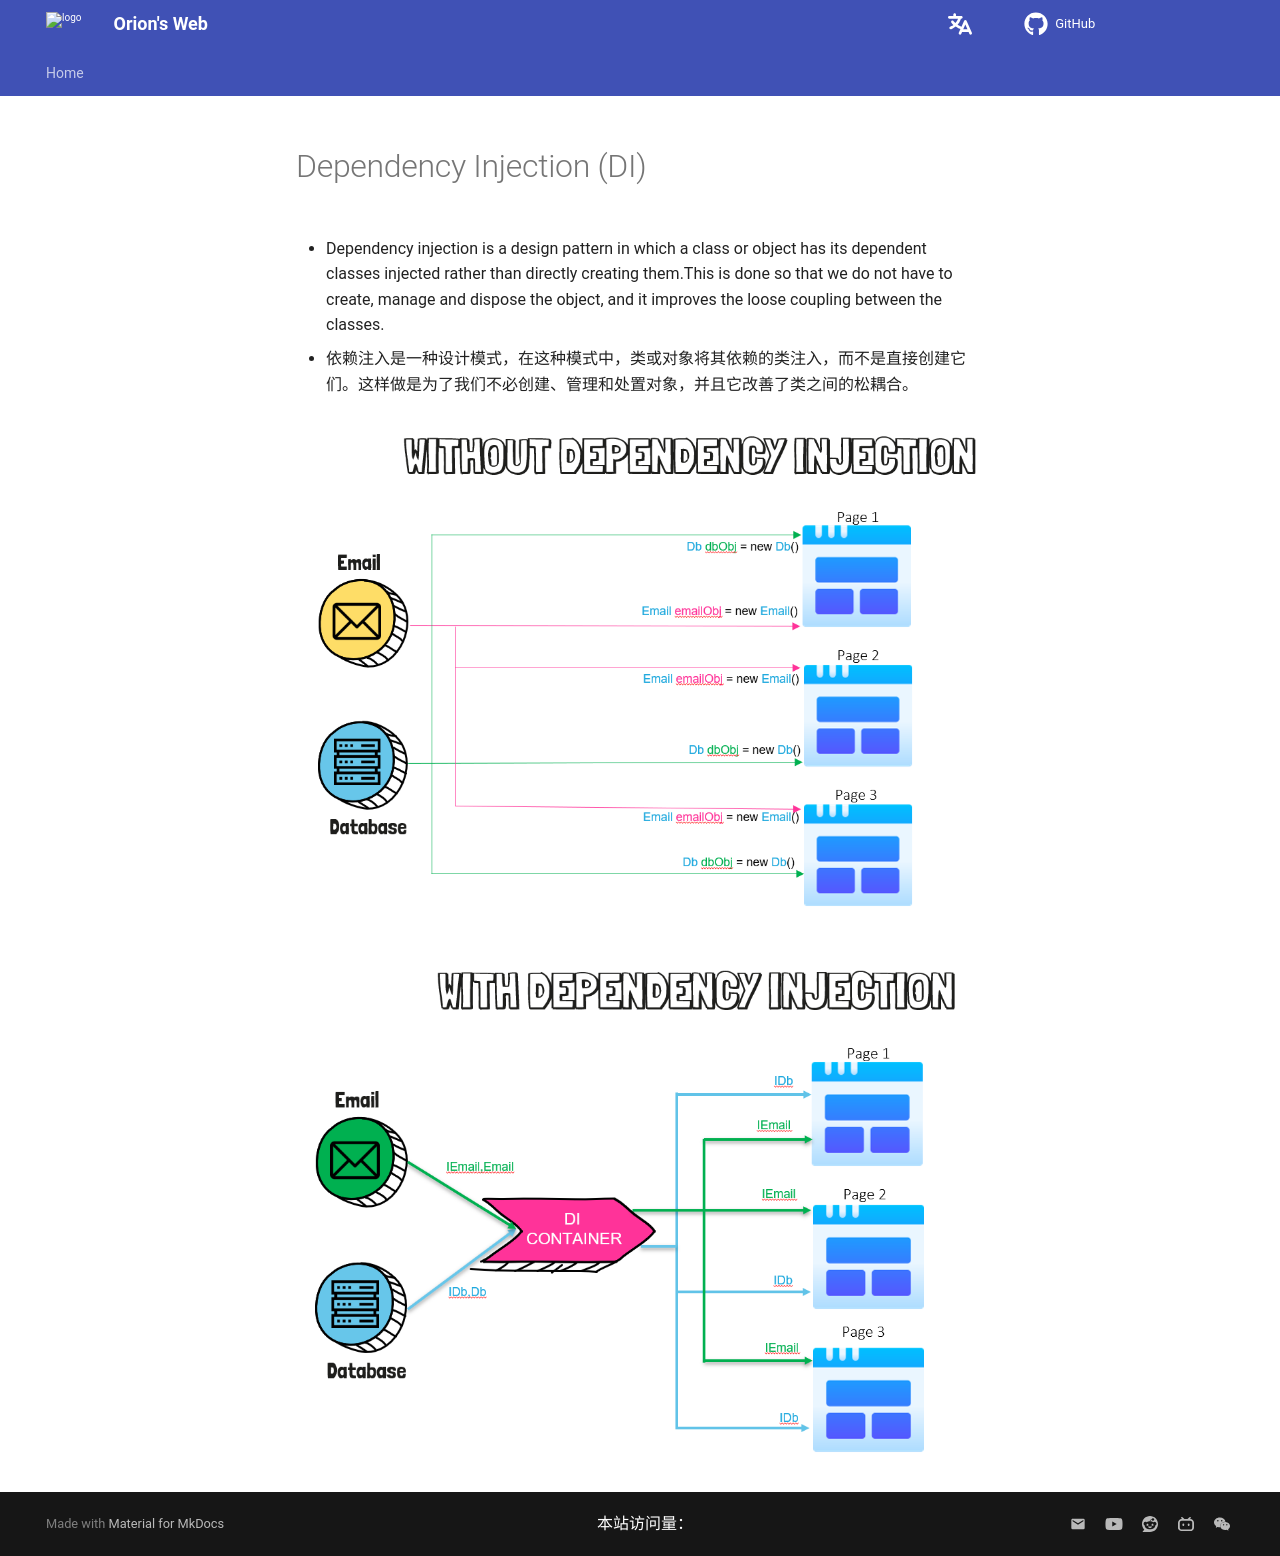

repository: Pigassooo/my-blog · page: notes/notes/Backend/dotNET/02.DI/index.html · generator: mkdocs

# Dependency Injection (DI)

- Dependency injection is a design pattern in which a class or object has its dependent classes injected rather than directly creating them.This is done so that we do not have to create, manage and dispose the object, and it improves the loose coupling between the classes.

- 依赖注入是一种设计模式，在这种模式中，类或对象将其依赖的类注入，而不是直接创建它们。这样做是为了我们不必创建、管理和处置对象，并且它改善了类之间的松耦合。

![alt text](image.png)

![alt text](image-1.png)
